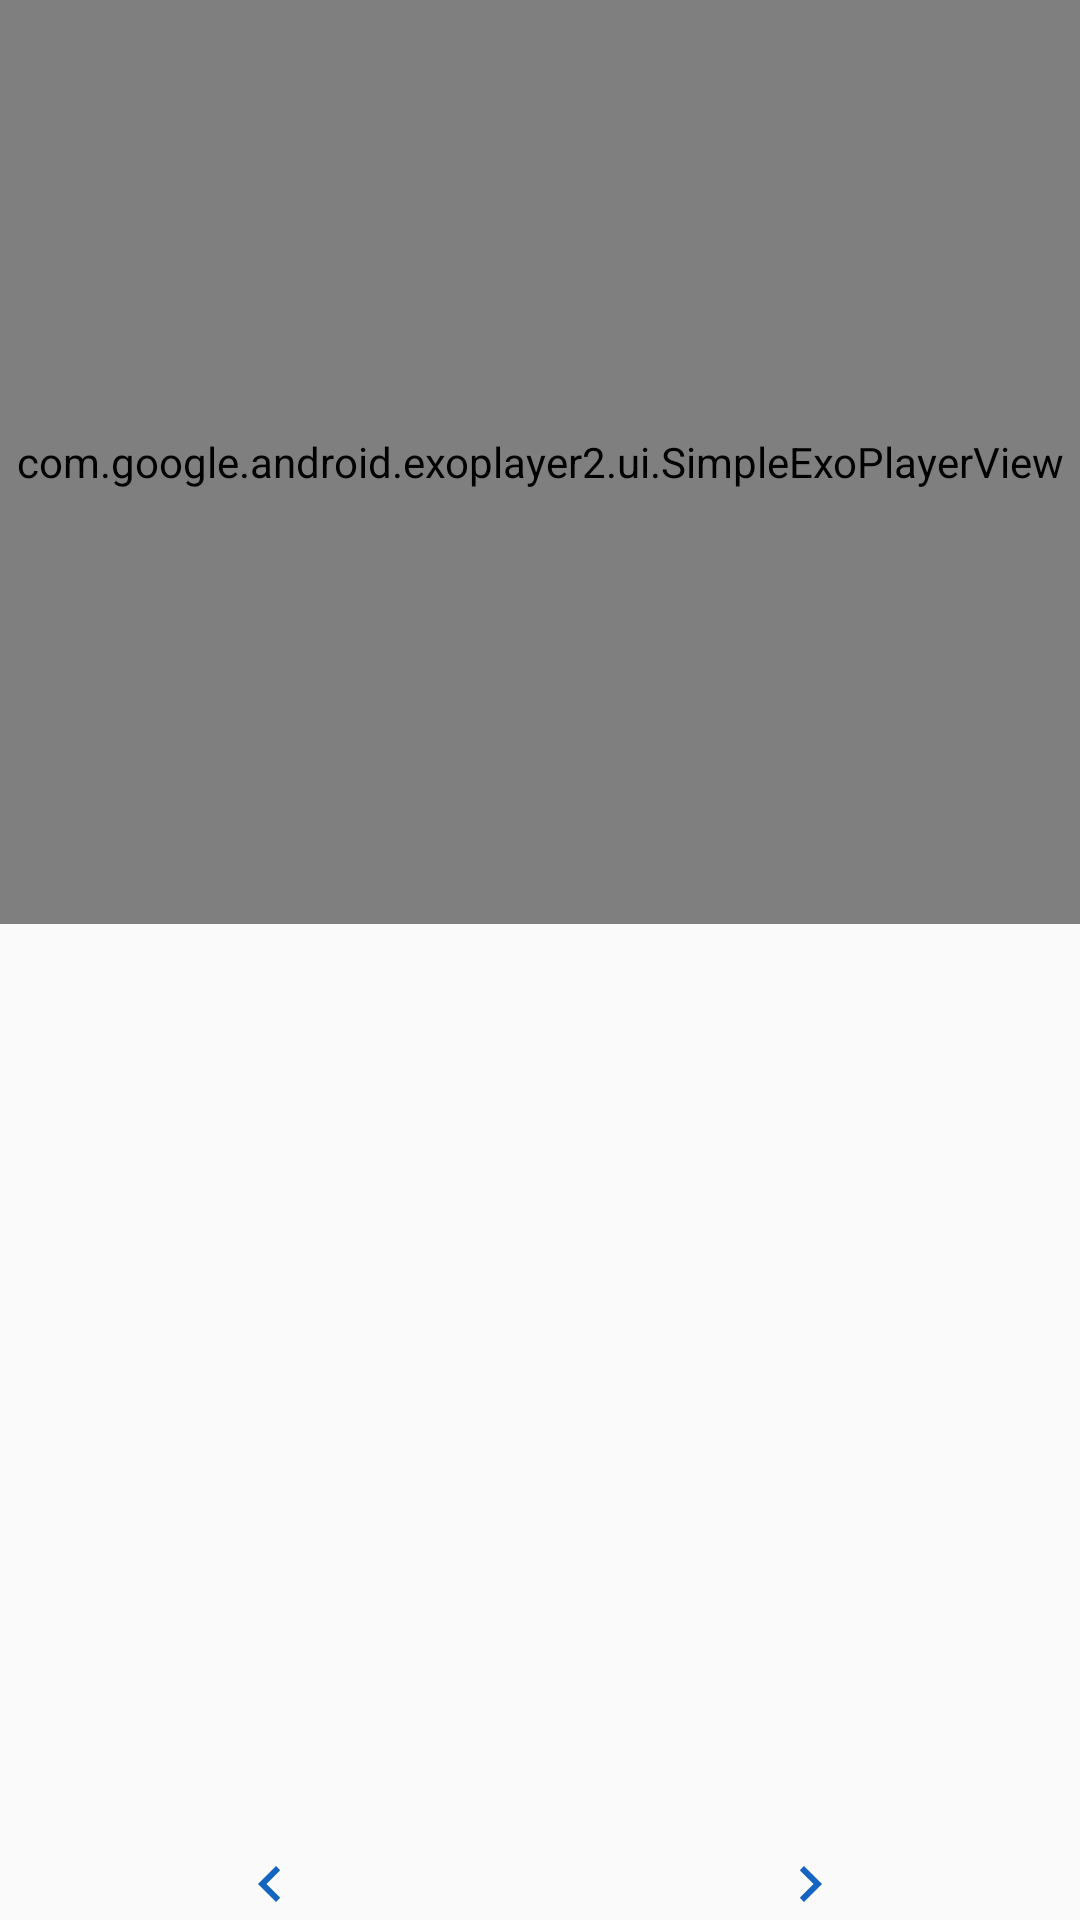

Here is an Android app screen rendered from its layout file. Give the layout XML and the strings, colors and styles it references.
<!-- AndroidManifest.xml: activity theme AppTheme.NoActionBar -->
<!-- res/layout/step_detail.xml -->
<?xml version="1.0" encoding="utf-8"?>
<LinearLayout xmlns:android="http://schemas.android.com/apk/res/android"
    xmlns:tools="http://schemas.android.com/tools"
    android:layout_width="match_parent"
    android:layout_height="match_parent"
    android:orientation="vertical"
    tools:context=".StepDetailFragment">

    <com.google.android.exoplayer2.ui.SimpleExoPlayerView
        android:id="@+id/step_details_player_view"
        android:layout_width="match_parent"
        android:layout_height="0dp"
        android:layout_weight="1"
        android:background="@color/black"/>

    <TextView
        android:id="@+id/step_details_description_tv"
        android:layout_width="match_parent"
        android:layout_height="0dp"
        android:layout_weight="1"
        android:gravity="center"
        android:padding="@dimen/default_padding"
        android:textColor="@color/primary_text_color"
        tools:text="3. Press the cookie crumb mixture into the prepared pie pan and bake for 12 minutes. Let crust cool to room temperature." />

    <LinearLayout
        android:id="@+id/step_details_navigation_buttons_bar"
        android:layout_width="match_parent"
        android:layout_height="wrap_content"
        android:orientation="horizontal">

        <android.support.v7.widget.AppCompatImageView
            android:id="@+id/step_details_previous_button"
            android:layout_width="0dp"
            android:layout_height="wrap_content"
            android:layout_weight="1"
            android:src="@drawable/ic_chevron_left_accent_24dp" />

        <android.support.v7.widget.AppCompatImageView
            android:id="@+id/step_details_next_button"
            android:layout_width="0dp"
            android:layout_height="wrap_content"
            android:layout_weight="1"
            android:src="@drawable/ic_chevron_right_accent_24dp" />

    </LinearLayout>

</LinearLayout>
<!-- resources referenced by this layout -->
<resources>
  <color name="black">#000000</color>
  <color name="primary_text_color">#90000000</color>
  <dimen name="default_padding">16dp</dimen>
  <!-- drawable ic_chevron_left_accent_24dp (drawable) -->
  <vector xmlns:android="http://schemas.android.com/apk/res/android"
          android:width="24dp"
          android:height="24dp"
          android:viewportWidth="24.0"
          android:viewportHeight="24.0">
      <path
          android:fillColor="#1565c0"
          android:pathData="M15.41,7.41L14,6l-6,6 6,6 1.41,-1.41L10.83,12z"/>
  </vector>
  <!-- drawable ic_chevron_right_accent_24dp (drawable) -->
  <vector xmlns:android="http://schemas.android.com/apk/res/android"
          android:width="24dp"
          android:height="24dp"
          android:viewportWidth="24.0"
          android:viewportHeight="24.0">
      <path
          android:fillColor="#1565c0"
          android:pathData="M10,6L8.59,7.41 13.17,12l-4.58,4.59L10,18l6,-6z"/>
  </vector>
  <style name="AppTheme.NoActionBar">
          <item name="windowActionBar">false</item>
          <item name="windowNoTitle">true</item>
      </style>
</resources>
